Run: headless pygame with SDL's dummy video driver; simulated clock (each Clock.tick advances the game by its frame time, no real sleeping); random seed 0; keys injected as events and as key.get_pressed() state; mouse plan: one left click at the window centre at the start of phase 2, then a move to the lower-right quarter at the start of phase 3.
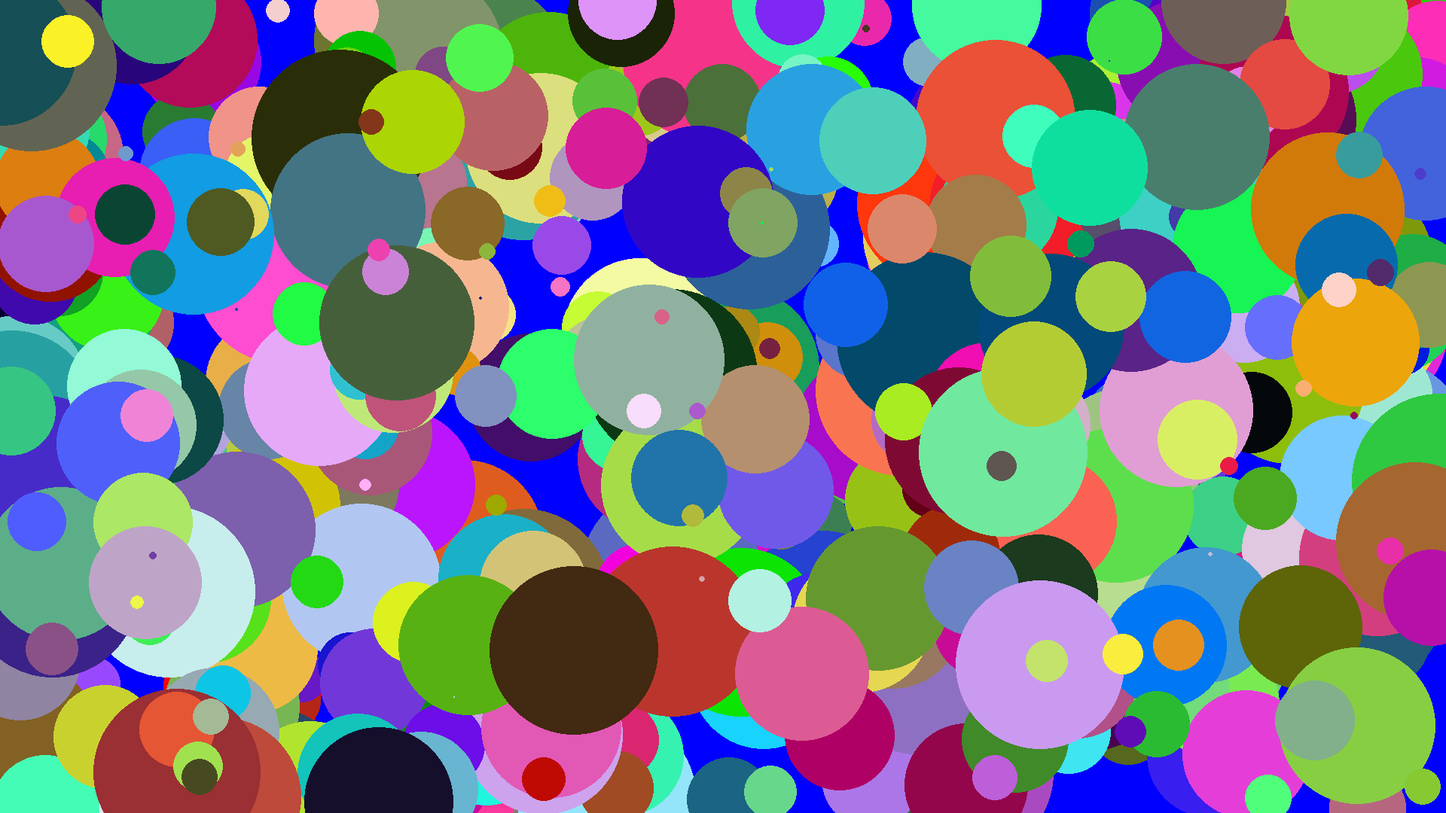
Frame 1 of 4 · flips 1–60 · no input
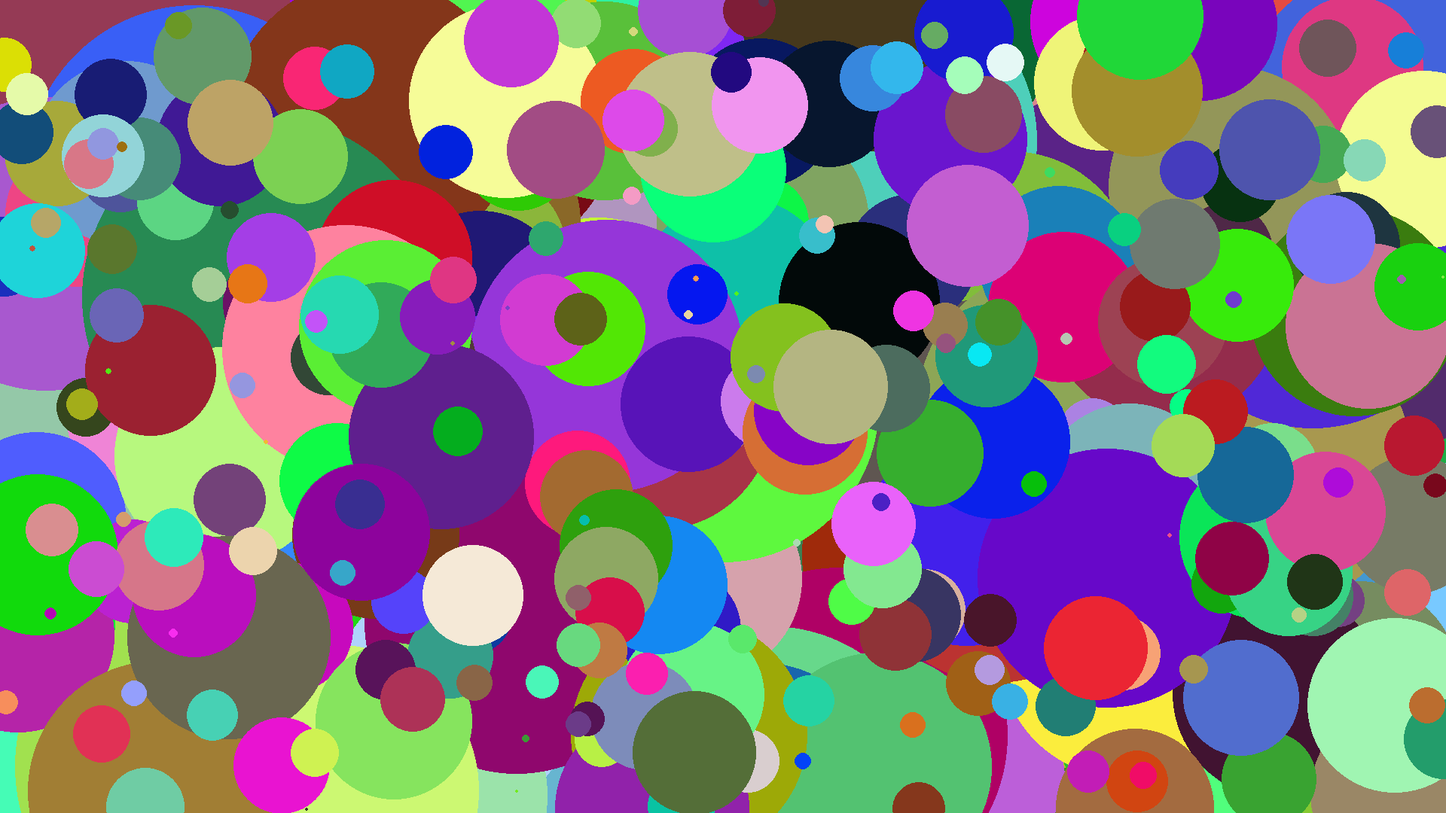
Frame 2 of 4 · flips 61–180 · clicked the window centre · tapped SPACE, RETURN · held RIGHT (→), D
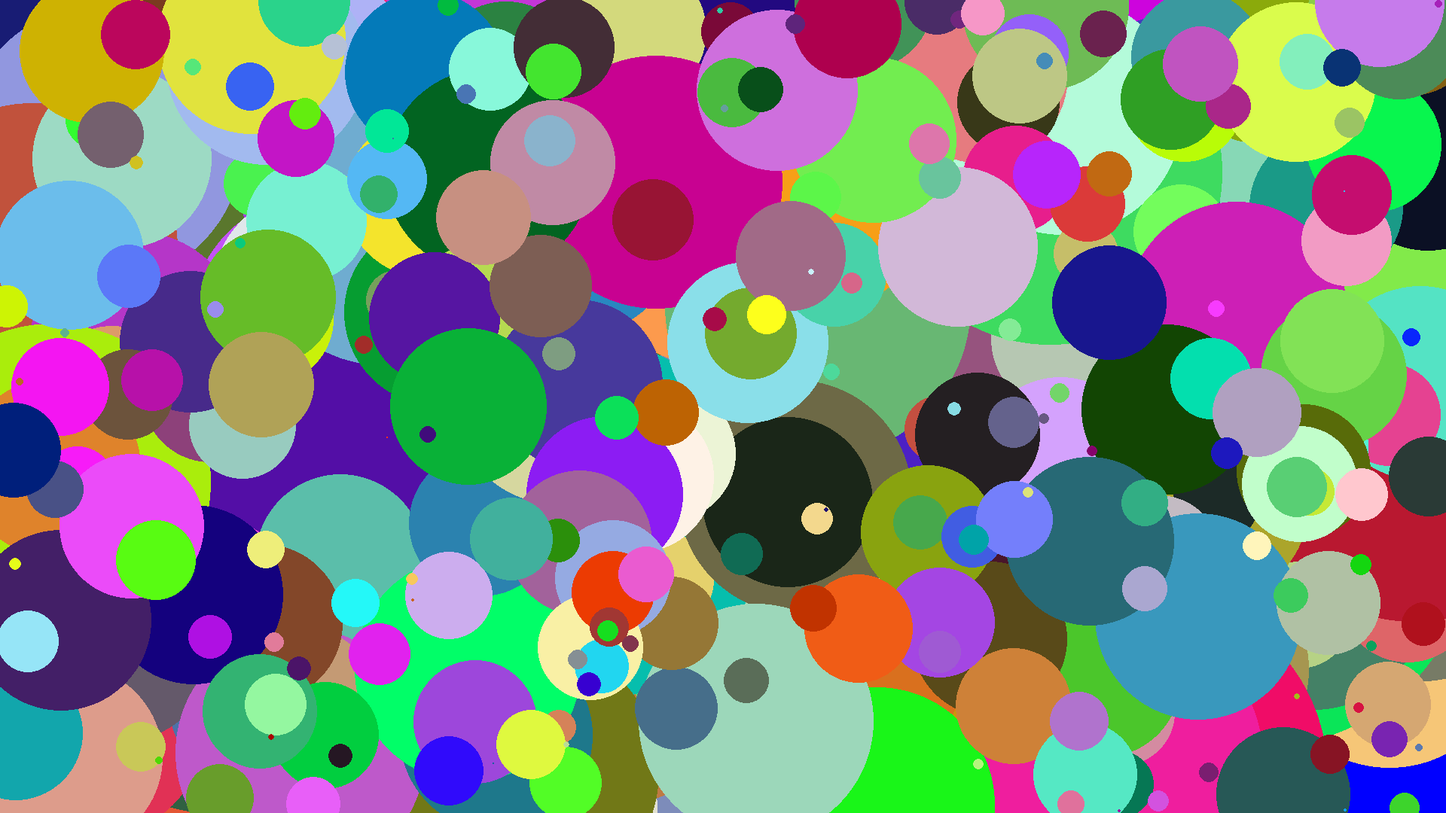
Frame 3 of 4 · flips 181–300 · moved the mouse to the lower-right quarter · held DOWN (↓), S
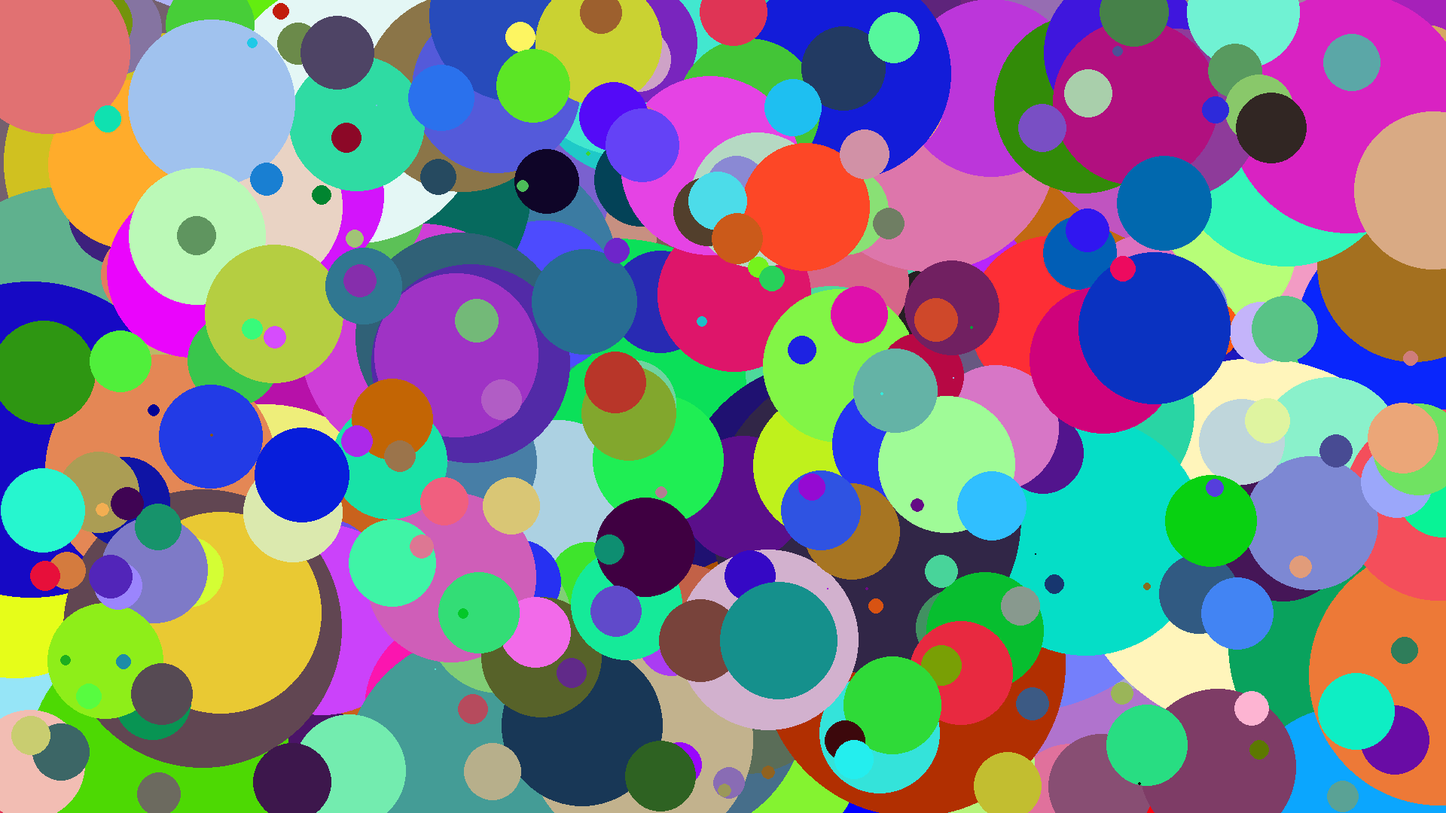
Frame 4 of 4 · flips 301–420 · held LEFT (←), A, UP (↑), W

The pygame program that drew these frames:

import pygame
from random import randint


class MyDrop():
    def __init__(self, pos):
        self.radius = 0
        self.pos = pos
        self.color = (randint(0, 255), randint(0, 255), randint(0, 255))
        self.speed_increase = randint(50, 200) / 100
        self.max_size = randint(50, 300)

    def increase(self):
        self.radius += self.speed_increase
        if self.radius > self.max_size:
            return False
        self.draw()
        return True

    def draw(self):
        pygame.draw.circle(screen, self.color, self.pos, int(self.radius))


if __name__ == '__main__':
    pygame.init()
    pygame.display.set_caption('Капли')
    size = width, height = 1920, 1080

    screen = pygame.display.set_mode(size)

    v = 50
    fps = 60
    clock = pygame.time.Clock()

    list_drop = [MyDrop((randint(0, width), randint(0, height))) for i in range(100)]

    running = True
    while running:
        for event in pygame.event.get():
            if event.type == pygame.QUIT:
                running = False
            elif event.type == pygame.MOUSEBUTTONDOWN:
                list_drop.append(MyDrop(event.pos))
        screen.fill((0, 0, 255))

        list_drop = [i for i in list_drop if i.increase()]
        while len(list_drop) < 500:
            list_drop.append(MyDrop((randint(0, width), randint(0, height))))

        clock.tick(fps)
        pygame.display.flip()
    pygame.quit()
